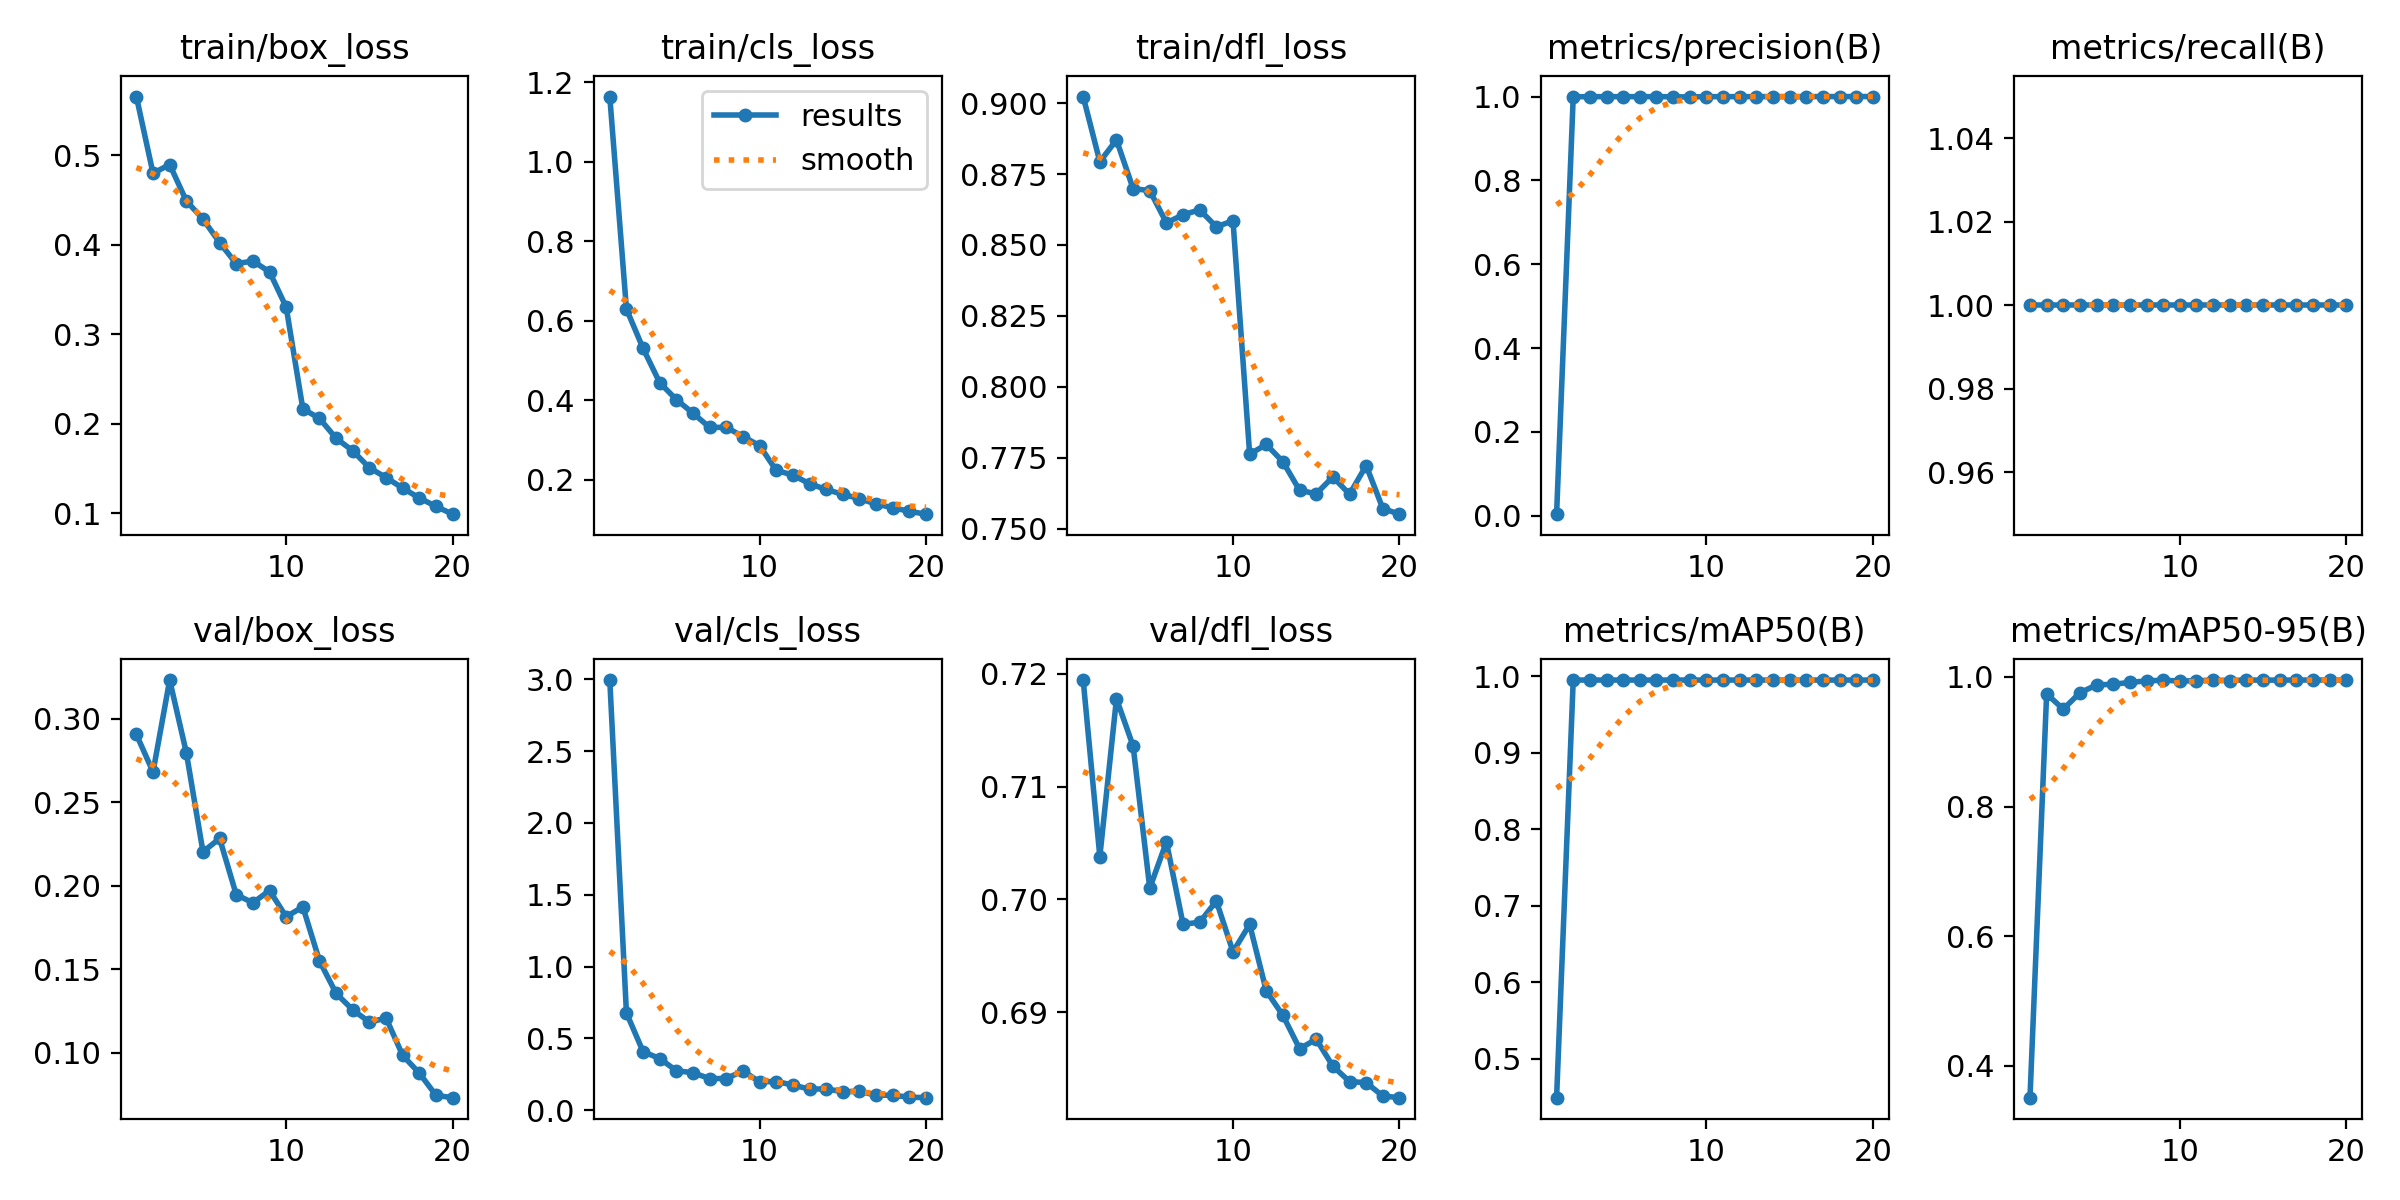

The file beside this chart, header and first rows:
epoch, time, train/box_loss, train/cls_loss, train/dfl_loss, metrics/precision(B), metrics/recall(B), metrics/mAP50(B), metrics/mAP50-95(B), val/box_loss, val/cls_loss, val/dfl_loss, lr/pg0, lr/pg1, lr/pg2
1, 197.4, 0.5655, 1.165, 0.9023, 0.00349, 1, 0.4489, 0.351, 0.2906, 2.995, 0.7194, 0.0006571, 0.0006571, 0.0006571
2, 388.2, 0.4797, 0.63, 0.8793, 0.9994, 1, 0.995, 0.9737, 0.2681, 0.6773, 0.7038, 0.001258, 0.001258, 0.001258
3, 577.1, 0.4895, 0.5308, 0.887, 0.9998, 1, 0.995, 0.9502, 0.3232, 0.4073, 0.7178, 0.001793, 0.001793, 0.001793
4, 765.6, 0.4489, 0.4445, 0.8699, 0.9997, 1, 0.995, 0.9754, 0.2797, 0.3591, 0.7136, 0.001703, 0.001703, 0.001703
5, 953.9, 0.4285, 0.402, 0.8692, 0.9998, 1, 0.995, 0.9875, 0.2203, 0.2746, 0.701, 0.001604, 0.001604, 0.001604
6, 1143, 0.4023, 0.3678, 0.8578, 0.9998, 1, 0.995, 0.9885, 0.2283, 0.2604, 0.7051, 0.001505, 0.001505, 0.001505
7, 1331, 0.3787, 0.3319, 0.8607, 0.9998, 1, 0.995, 0.9913, 0.1947, 0.2195, 0.6978, 0.001406, 0.001406, 0.001406
8, 1515, 0.3817, 0.3323, 0.8624, 0.9995, 1, 0.995, 0.9937, 0.1898, 0.2201, 0.698, 0.001307, 0.001307, 0.001307
9, 1703, 0.3696, 0.309, 0.8564, 0.999, 1, 0.995, 0.9948, 0.1972, 0.2731, 0.6999, 0.001208, 0.001208, 0.001208
10, 1887, 0.3301, 0.2861, 0.8585, 0.9998, 1, 0.995, 0.9935, 0.1815, 0.1971, 0.6954, 0.001109, 0.001109, 0.001109
11, 2070, 0.2165, 0.2238, 0.7763, 0.9997, 1, 0.995, 0.9939, 0.1874, 0.1989, 0.6978, 0.00101, 0.00101, 0.00101
12, 2252, 0.2058, 0.2122, 0.7797, 0.9998, 1, 0.995, 0.995, 0.155, 0.1751, 0.6919, 0.000911, 0.000911, 0.000911
13, 2434, 0.1835, 0.1902, 0.7736, 0.9998, 1, 0.995, 0.9942, 0.1356, 0.146, 0.6897, 0.000812, 0.000812, 0.000812
14, 2616, 0.1696, 0.1758, 0.7635, 0.9998, 1, 0.995, 0.995, 0.1257, 0.1481, 0.6868, 0.000713, 0.000713, 0.000713
15, 2798, 0.1506, 0.1635, 0.7623, 0.9998, 1, 0.995, 0.9949, 0.1184, 0.1278, 0.6876, 0.000614, 0.000614, 0.000614
16, 2980, 0.1398, 0.1527, 0.7683, 0.9998, 1, 0.995, 0.9949, 0.1208, 0.1302, 0.6852, 0.000515, 0.000515, 0.000515
17, 3162, 0.1278, 0.139, 0.7621, 1, 1, 0.995, 0.995, 0.09842, 0.1041, 0.6839, 0.000416, 0.000416, 0.000416
18, 3344, 0.1169, 0.13, 0.7723, 1, 1, 0.995, 0.995, 0.08784, 0.1036, 0.6838, 0.000317, 0.000317, 0.000317
19, 3527, 0.1075, 0.1207, 0.7571, 1, 1, 0.995, 0.995, 0.07454, 0.09018, 0.6826, 0.000218, 0.000218, 0.000218
20, 3709, 0.0988, 0.1137, 0.7551, 1, 1, 0.995, 0.995, 0.07317, 0.08673, 0.6824, 0.000119, 0.000119, 0.000119
